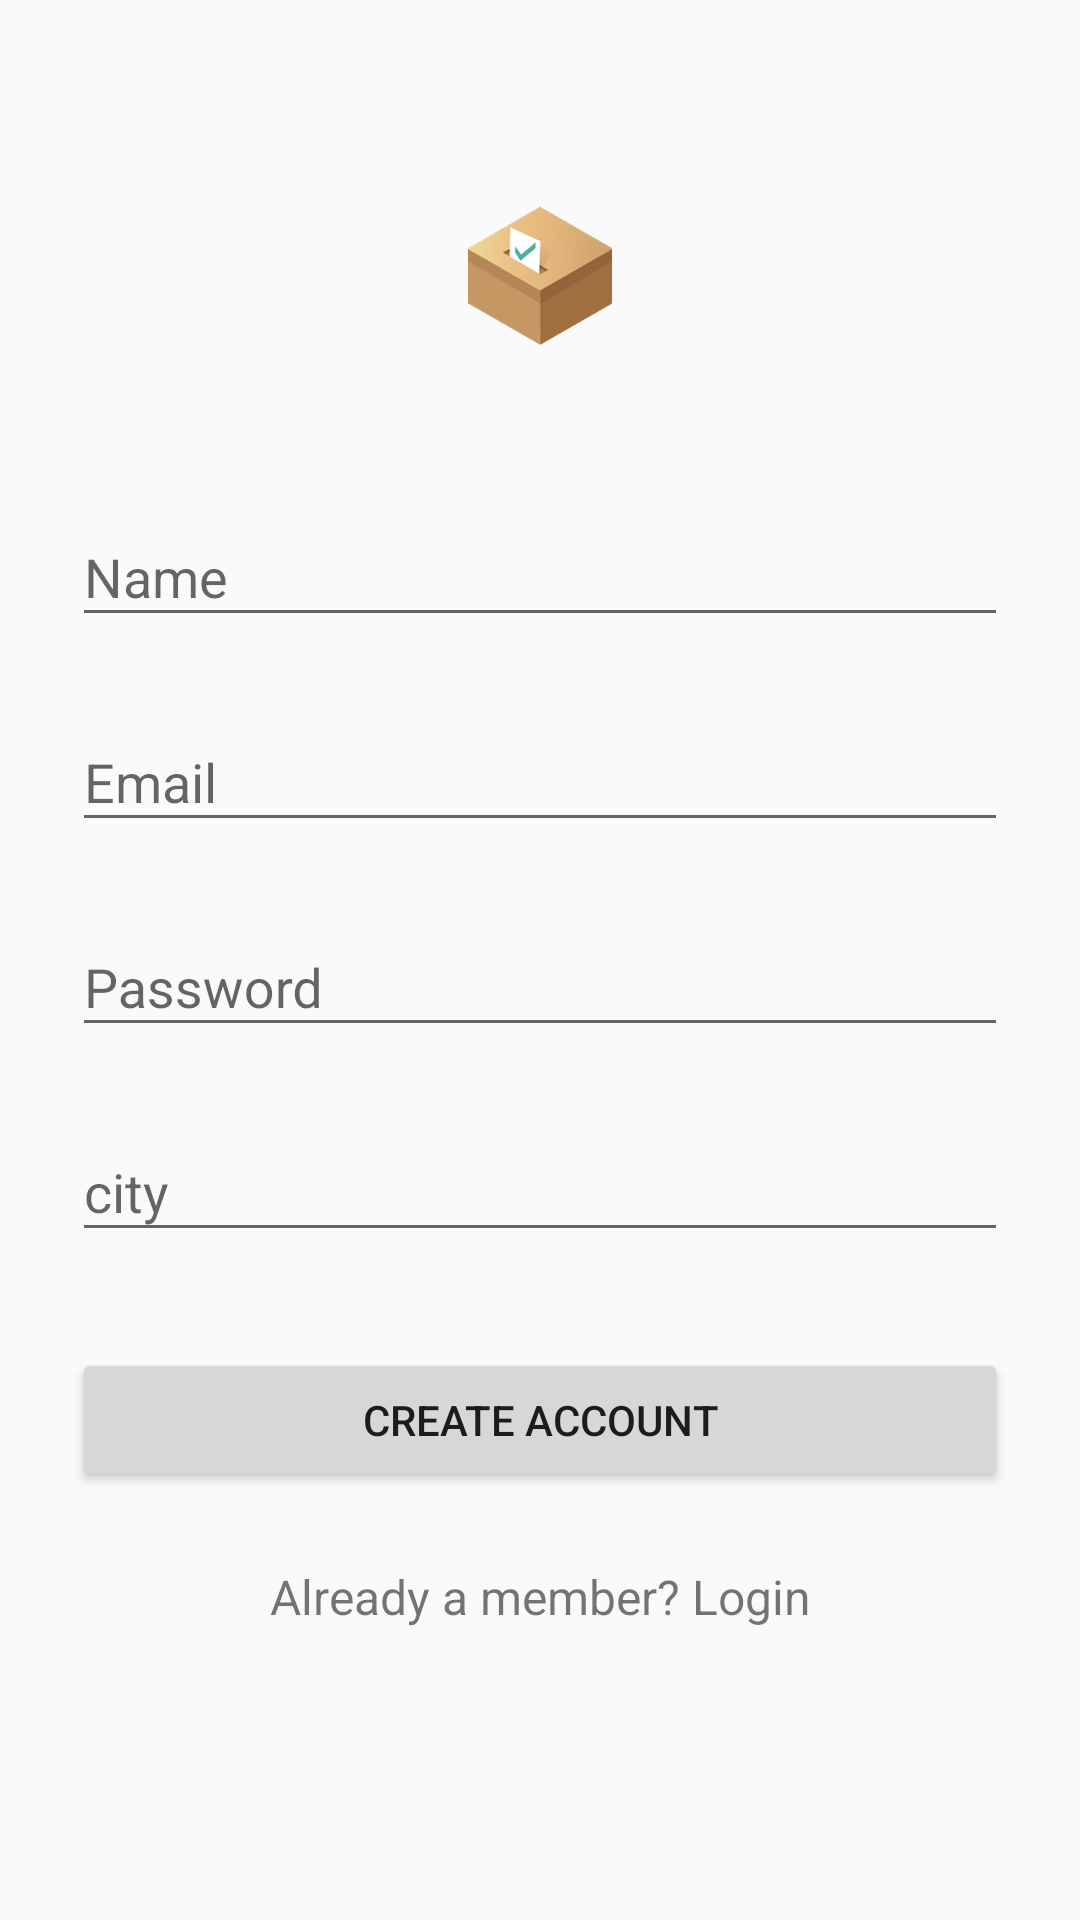

Here is an Android app screen rendered from its layout file. Give the layout XML and the strings, colors and styles it references.
<!-- AndroidManifest.xml: application theme Theme.AppCompat.Light -->
<!-- res/layout/activity_signup.xml -->
<?xml version="1.0" encoding="utf-8"?>

<ScrollView
    xmlns:android="http://schemas.android.com/apk/res/android"
    android:layout_width="fill_parent"
    android:layout_height="fill_parent"
    android:fitsSystemWindows="true">

    <LinearLayout
        android:orientation="vertical"
        android:layout_width="match_parent"
        android:layout_height="wrap_content"
        android:paddingTop="56dp"
        android:paddingLeft="24dp"
        android:paddingRight="24dp"
        android:focusable="true"
        android:focusableInTouchMode="true">

        <ImageView android:src="@drawable/ic_launcher"
            android:layout_width="wrap_content"
            android:layout_height="72dp"
            android:layout_marginBottom="24dp"
            android:layout_gravity="center_horizontal" />

        
        <android.support.design.widget.TextInputLayout
            android:layout_width="match_parent"
            android:layout_height="wrap_content"
            android:layout_marginTop="8dp"
            android:layout_marginBottom="8dp">
            <EditText android:id="@+id/input_name"
                android:layout_width="match_parent"
                android:layout_height="wrap_content"
                android:inputType="textCapWords"
                android:hint="Name" />
        </android.support.design.widget.TextInputLayout>

        
        <android.support.design.widget.TextInputLayout
            android:layout_width="match_parent"
            android:layout_height="wrap_content"
            android:layout_marginTop="8dp"
            android:layout_marginBottom="8dp">
            <EditText android:id="@+id/input_email"
                android:layout_width="match_parent"
                android:layout_height="wrap_content"
                android:inputType="textEmailAddress"
                android:hint="Email" />
        </android.support.design.widget.TextInputLayout>

        
        <android.support.design.widget.TextInputLayout
            android:layout_width="match_parent"
            android:layout_height="wrap_content"
            android:layout_marginTop="8dp"
            android:layout_marginBottom="8dp">
            <EditText android:id="@+id/input_password"
                android:layout_width="match_parent"
                android:layout_height="wrap_content"
                android:inputType="textPassword"
                android:hint="Password"/>
        </android.support.design.widget.TextInputLayout>



        <android.support.design.widget.TextInputLayout
            android:layout_width="match_parent"
            android:layout_height="wrap_content"
            android:layout_marginTop="8dp"
            android:layout_marginBottom="8dp">
            <EditText android:id="@+id/city"
                android:layout_width="match_parent"
                android:layout_height="wrap_content"
                android:inputType="text"
                android:hint="city" />
        </android.support.design.widget.TextInputLayout>

        
        <android.support.v7.widget.AppCompatButton
            android:id="@+id/btn_signup"
            android:layout_width="fill_parent"
            android:layout_height="wrap_content"
            android:layout_marginTop="24dp"
            android:layout_marginBottom="24dp"
            android:padding="12dp"
            android:text="Create Account"/>

        <TextView android:id="@+id/link_login"
            android:layout_width="fill_parent"
            android:layout_height="wrap_content"
            android:layout_marginBottom="24dp"
            android:text="Already a member? Login"
            android:gravity="center"
            android:textSize="16dip"/>

    </LinearLayout>
</ScrollView>
<!-- resources referenced by this layout -->
<resources>
  <!-- drawable ic_launcher: png bitmap (drawable-ldpi-v4, 2312 bytes) -->
</resources>
